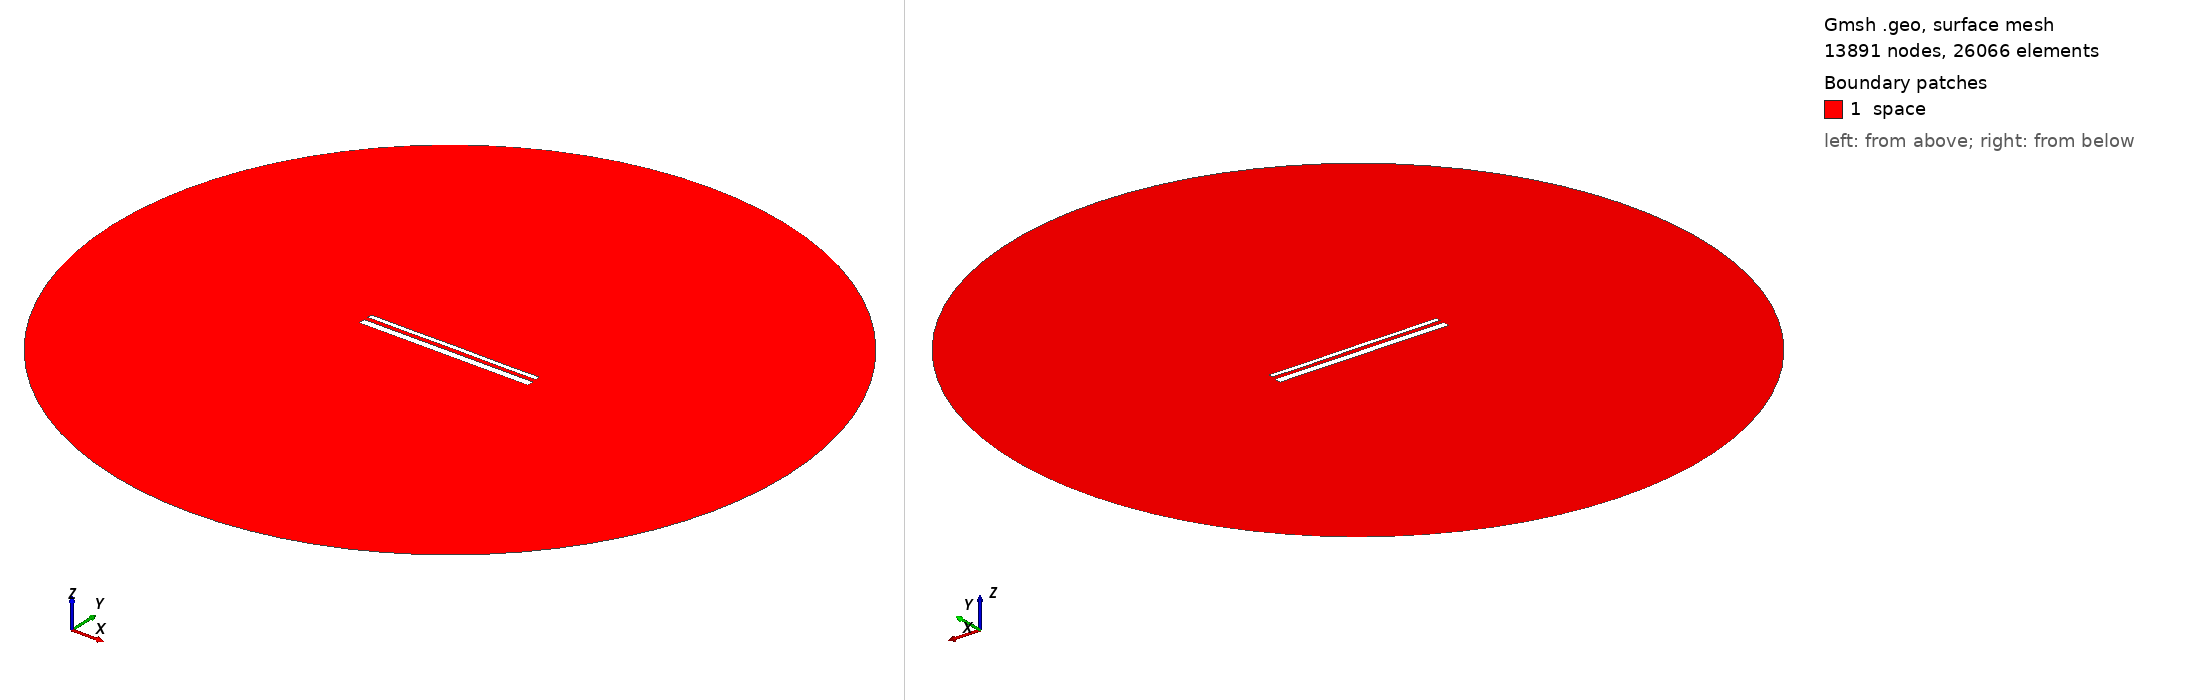

Gmsh geometry script, surface-meshed: 13891 nodes, 26066 surface elements. Boundary patches (legend numbers): 1 space. Left view from above one corner, right view from below the opposite corner. Legend entries are the model's physical surfaces. The drawing asked Gmsh for element sizes between 1% and 20% of the model's largest extent; the script's own settings can give other sizes.

=== 14562.geo (drawn) ===
//---------------------------------------
// Geometry kernel
//---------------------------------------

SetFactory("OpenCASCADE");



//---------------------------------------
// Parameters of the geometry
//---------------------------------------

// Overetch of the upper plate
overetch = 0.5;

// Distance between the plates
distance = 2.25;

// Discretization over the x axis (for the deformation)
nx = 50; 

// Length of the plate
L = 100 - overetch; 

// Number of modes
n = 4; 

// 1st mode coefficient
coeff(1) = -0.075;
beta(1) = 0.596864 * 3.1415926535 / L;

// 2nd mode coefficient
coeff(2) = 0.0;
beta(2) = 1.49418 * 3.1415926535 / L;

// 3rd mode coefficient
coeff(3) = 0.0;
beta(3) = 2.50025 * 3.1415926535 / L;

// 4th mode coefficient
coeff(4) = -0.075;
beta(4) = 3.49999 * 3.1415926535 / L;



//---------------------------------------
// Upper plate (deformed rectangle)
//---------------------------------------

// Coordiantes of the upper plate
xmin = -50;
xmax = 50 - overetch;

// Height of the upper plate
yheight = 4 - 2 * overetch;

// Indexes of the points
UpperID[] = {};
LowerID[] = {};
LeftID[] = {};
RightID[] = {};

// Point index
p = 1;

// Horizontal edges
For i In {1:nx}
    x = xmin + (i-1)*(xmax - xmin)/(nx-1);

    y_bottom = distance / 2 + overetch;
    For j In {1:n}
        C = (Cosh(beta(j)*L) + Cos(beta(j)*L)) / (Sinh(beta(j)*L) + Sin(beta(j)*L));
        y_bottom  = y_bottom + coeff(j) * (Cosh(beta(j)*(x+50)) - Cos(beta(j)*(x+50)) - C * (Sinh(beta(j)*(x+50)) - Sin(beta(j)*(x+50))));
    EndFor

    y_top = y_bottom + yheight;

    Point(p) = {x, y_top, 0, 1.0};
    UpperID[i] = p;
    p = p + 1;

    Point(p) = {x, y_bottom, 0, 1.0};
    LowerID[i] = p;
    p = p + 1;
EndFor

// Create point lists
UpperPts[] = {}; LowerPts[] = {};
For i In {1:nx}
  UpperPts[] += {UpperID[i]};
  LowerPts[] += {LowerID[i]};
EndFor

// Build splines
Spline(1) = {UpperPts[]};
Spline(2) = {LowerPts[]};
Line(3) = {LowerPts[nx-1], UpperPts[nx-1]};
Line(4) = {LowerPts[0], UpperPts[0]};

// Build the plane surface
Curve Loop(1) = {2, 3, -1, -4};
Plane Surface(1) = {1};



//---------------------------------------
// Lower plate (rectangle)
//---------------------------------------

// Vertices
Point(1001) = {-50, -1, 0, 1.0};
Point(1002) = { 50, -1, 0, 1.0};
Point(1003) = { 50,  -5, 0, 1.0};
Point(1004) = {-50,  -5, 0, 1.0};

// Edges
Line(5) = {1001, 1002};
Line(6) = {1002, 1003};
Line(7) = {1003, 1004};
Line(8) = {1004, 1001};

// Plane surface
Line Loop(2) = {5, 6, 7, 8};
Plane Surface(2) = {2}; 



//---------------------------------------
// Outer (fictious) boundary
//---------------------------------------

// Points
Point(1005) = {0, 0, 0};       // Center
Point(1006) = {200, 0, 0};     // Start point
Point(1007) = {0, 200, 0};     // 90 degrees
Point(1008) = {-200, 0, 0};    // 180 degrees
Point(1009) = {0, -200, 0};    // 270 degrees

// Circle arcs (each needs start, center, end)
Circle(9) = {1006, 1005, 1007};
Circle(10) = {1007, 1005, 1008};
Circle(11) = {1008, 1005, 1009};
Circle(12) = {1009, 1005, 1006};

// Plane surface for the entire domain
Curve Loop(3) = {9, 10, 11, 12};
Surface(3) = {3};

// Subtract the plates from the whole domain to obtain the actual domain where we want to solve the equations
BooleanDifference{ Surface{3}; Delete; }{ Surface{1}; Surface{2}; Delete; }




//---------------------------------------
// Transfinite Lines/Curves
//---------------------------------------

// Set the number of points on the boundaries
r = 7;

// Plates
Transfinite Curve {1, 2} = 50*r Using Progression 1;
Transfinite Curve {3, 4} = 2*r Using Progression 1;
Transfinite Line {5, 7} = 50*r Using Progression 1;
Transfinite Line {6, 8} = 2*r Using Progression 1;

// Outer boundary
Transfinite Line {9, 10, 11, 12} = 20 Using Progression 1;



//---------------------------------------
// Physical groups
//---------------------------------------                

// Physical curves (boundaries)
Physical Line("force_segment", 10) = {2};
Physical Line("upper_plate", 11) = {1, 3, 4};
Physical Line("lower_plate", 12) = {5, 6, 7, 8};
Physical Line("boundary", 20) = {9, 10, 11, 12};

// Physical Surfaces
Physical Surface("space", 30) = {3};



//---------------------------------------
// 6. Generate the Mesh
//---------------------------------------

// 2D mesh generation
Mesh 2;
